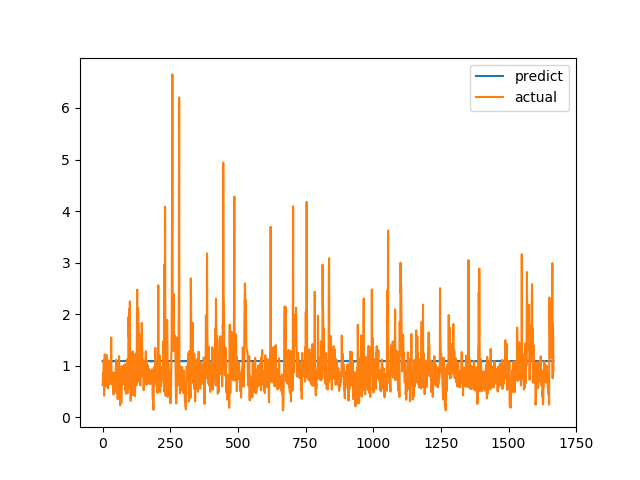

Data behind this chart, as committed beside it:
predict, actual
1.088, 0.6238
1.09, 0.6915
1.09, 0.8558
1.09, 0.7094
1.09, 1.015
1.09, 1.116
1.086, 0.4183
1.089, 1.002
1.089, 1.219
1.09, 1.143
1.086, 0.6528
1.09, 0.6747
1.091, 0.601
1.09, 0.6695
1.09, 0.6538
1.09, 0.7814
1.09, 1.206
1.09, 0.8469
1.09, 0.8286
1.087, 0.6482
1.09, 0.5624
1.09, 0.7183
1.09, 1.1
1.089, 0.9542
1.09, 0.729
1.088, 0.6694
1.09, 0.8631
1.09, 0.6465
1.09, 0.8223
1.086, 0.9236
1.088, 0.8301
1.088, 1.067
1.09, 1.546
1.09, 0.6827
1.09, 0.6386
1.086, 0.6464
1.09, 0.6881
1.085, 0.7274
1.09, 0.65
1.09, 0.8694
1.09, 0.4409
1.086, 0.4519
1.09, 0.7575
1.09, 0.4952
1.09, 0.6851
1.09, 0.7244
1.086, 0.8654
1.09, 0.74
1.089, 0.8071
1.089, 0.8204
1.09, 1.114
1.09, 1.109
1.09, 0.4751
1.089, 1.039
1.09, 0.9458
1.09, 0.7878
1.09, 0.3505
1.088, 0.9368
1.089, 0.9868
1.09, 0.647
... 1,607 more rows
